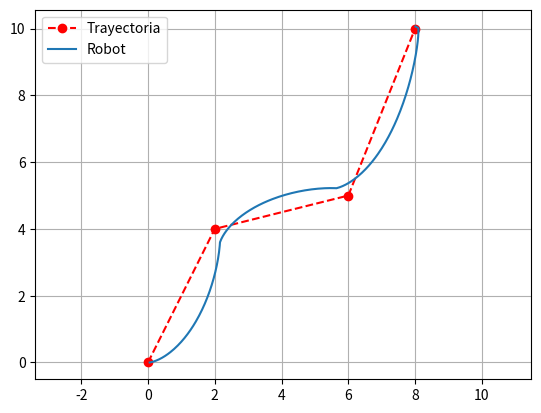

Generate this figure with matplotlib:
import numpy as np
import matplotlib.pyplot as plt

path = np.array([[0, 0], [2, 4], [6, 5], [8, 10]])
lookahead, Kd, dt, L, v = 0.5, 1.3, 0.1, 2.0, 0.5
x, y, theta = 0.0, 0.0, 0.0
current_index = 0
X, Y = [], []

def angle_wrap(a):
    return (a + np.pi) % (2 * np.pi) - np.pi

for _ in range(285):
    dx = path[current_index][0] - x
    dy = path[current_index][1] - y
    if np.hypot(dx, dy) < lookahead and current_index < len(path) - 1:
        current_index += 1
    target = path[current_index]
    theta_goal = np.arctan2(target[1] - y, target[0] - x)
    error = angle_wrap(theta_goal - theta)
    delta = Kd * error
    x += v * np.cos(theta) * dt
    y += v * np.sin(theta) * dt
    theta += v / L * np.tan(delta) * dt
    X.append(x); Y.append(y)

plt.plot(path[:, 0], path[:, 1], 'r--o', label="Trayectoria")
plt.plot(X, Y, label="Robot")
plt.axis('equal'); plt.grid(); plt.legend()
plt.savefig("act4.png", dpi=150)
plt.show()
